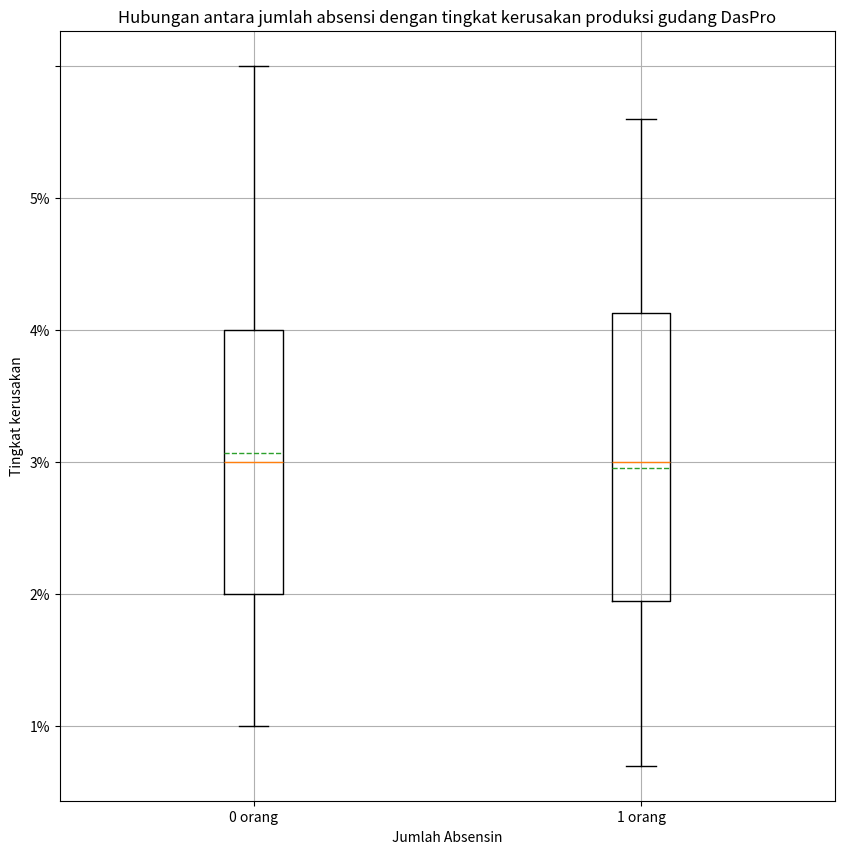

The matplotlib source for this figure:
import matplotlib.pyplot as plt

tanggal = [1,2,3,4,5,6,7,8,9,10,11,12,13,14,15,16,17,18,19,20,21,22,23,24,25,26,27,28]
absen = [5,4,6,1,2,5,4,3,2,1,2,2,3,4,5,6,1,2,3,4,1,2,1,2,3,3,4,5]
kerusakan = [ 4.5,3.8,4.4,1.8,1.2,3.3,4.2,2.1,2,1.4,1.8,2.2,2.8,4.1,4.4,5.6,1.2,1.5,3.2,4.3,0.7,2.1,2,2.3,3.3,3.8,3.7,5]

fig,ax = plt.subplots(figsize=(10,10))#menampung objek figure

#konfigurasi label sumbu x dan y plot denagn garis lurus
ax.set_xticklabels(['0 orang','1 orang','2 orang','3 orang','4 orang','5 orang','6 orang'])
ax.set_yticklabels(['0 ','1%','2%','3%','4%','5%'])
#membuat boc plot
plt.boxplot((absen,kerusakan), meanline = True, showmeans=True)

plt.xlabel("Jumlah Absensin")#memberi judul sumbu x
plt.ylabel("Tingkat kerusakan")#memberi judul sumbu y
plt.title('Hubungan antara jumlah absensi dengan tingkat kerusakan produksi gudang DasPro')#memberi judul pada scatter

plt.grid()#menampilkan grid
plt.show()#menampillan scatter
'''berdasarkan data diatas data yang tertampilkan,terlihat kenaikan kerusakan produk'''